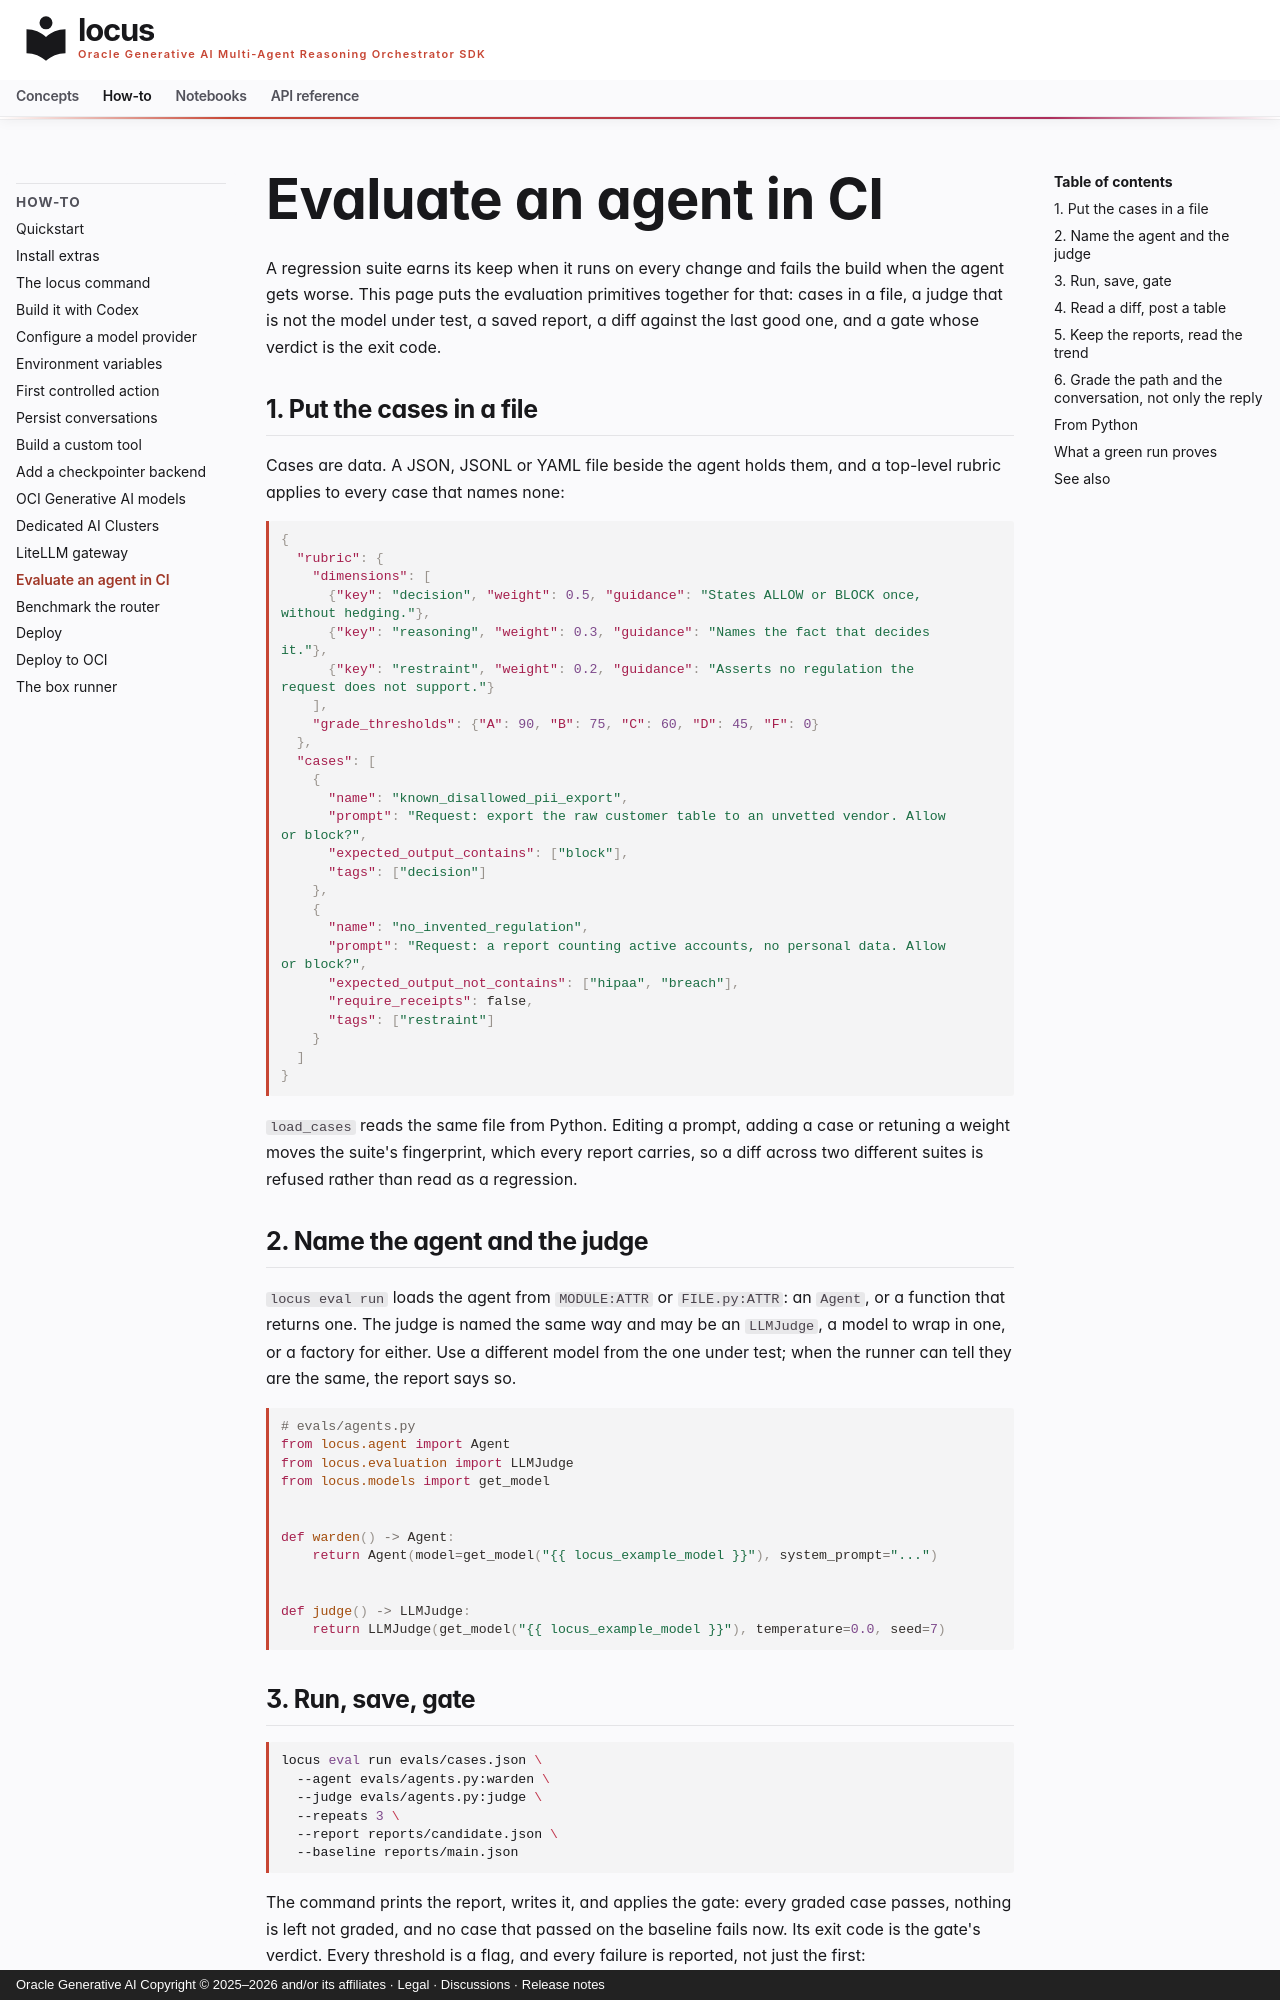

repository: oracle/locus · page: how-to/evaluate-in-ci/index.html · generator: mkdocs · copyright: Oracle Generative AI Copyright © 2025–2026 and/or its affiliates · Legal · Discussions · Release notes

# Evaluate an agent in CI

A regression suite earns its keep when it runs on every change and fails
the build when the agent gets worse. This page puts the evaluation
primitives together for that: cases in a file, a judge that is not the
model under test, a saved report, a diff against the last good one, and a
gate whose verdict is the exit code.

## 1. Put the cases in a file

Cases are data. A JSON, JSONL or YAML file beside the agent holds them,
and a top-level rubric applies to every case that names none:

```json
{
  "rubric": {
    "dimensions": [
      {"key": "decision", "weight": 0.5, "guidance": "States ALLOW or BLOCK once, without hedging."},
      {"key": "reasoning", "weight": 0.3, "guidance": "Names the fact that decides it."},
      {"key": "restraint", "weight": 0.2, "guidance": "Asserts no regulation the request does not support."}
    ],
    "grade_thresholds": {"A": 90, "B": 75, "C": 60, "D": 45, "F": 0}
  },
  "cases": [
    {
      "name": "known_disallowed_pii_export",
      "prompt": "Request: export the raw customer table to an unvetted vendor. Allow or block?",
      "expected_output_contains": ["block"],
      "tags": ["decision"]
    },
    {
      "name": "no_invented_regulation",
      "prompt": "Request: a report counting active accounts, no personal data. Allow or block?",
      "expected_output_not_contains": ["hipaa", "breach"],
      "require_receipts": false,
      "tags": ["restraint"]
    }
  ]
}
```

`load_cases` reads the same file from Python. Editing a prompt, adding a
case or retuning a weight moves the suite's fingerprint, which every
report carries, so a diff across two different suites is refused rather
than read as a regression.

## 2. Name the agent and the judge

`locus eval run` loads the agent from `MODULE:ATTR` or `FILE.py:ATTR`: an
`Agent`, or a function that returns one. The judge is named the same way
and may be an `LLMJudge`, a model to wrap in one, or a factory for either.
Use a different model from the one under test; when the runner can tell
they are the same, the report says so.

```python
# evals/agents.py
from locus.agent import Agent
from locus.evaluation import LLMJudge
from locus.models import get_model


def warden() -> Agent:
    return Agent(model=get_model("{{ locus_example_model }}"), system_prompt="...")


def judge() -> LLMJudge:
    return LLMJudge(get_model("{{ locus_example_model }}"), temperature=0.0, seed=7)
```
